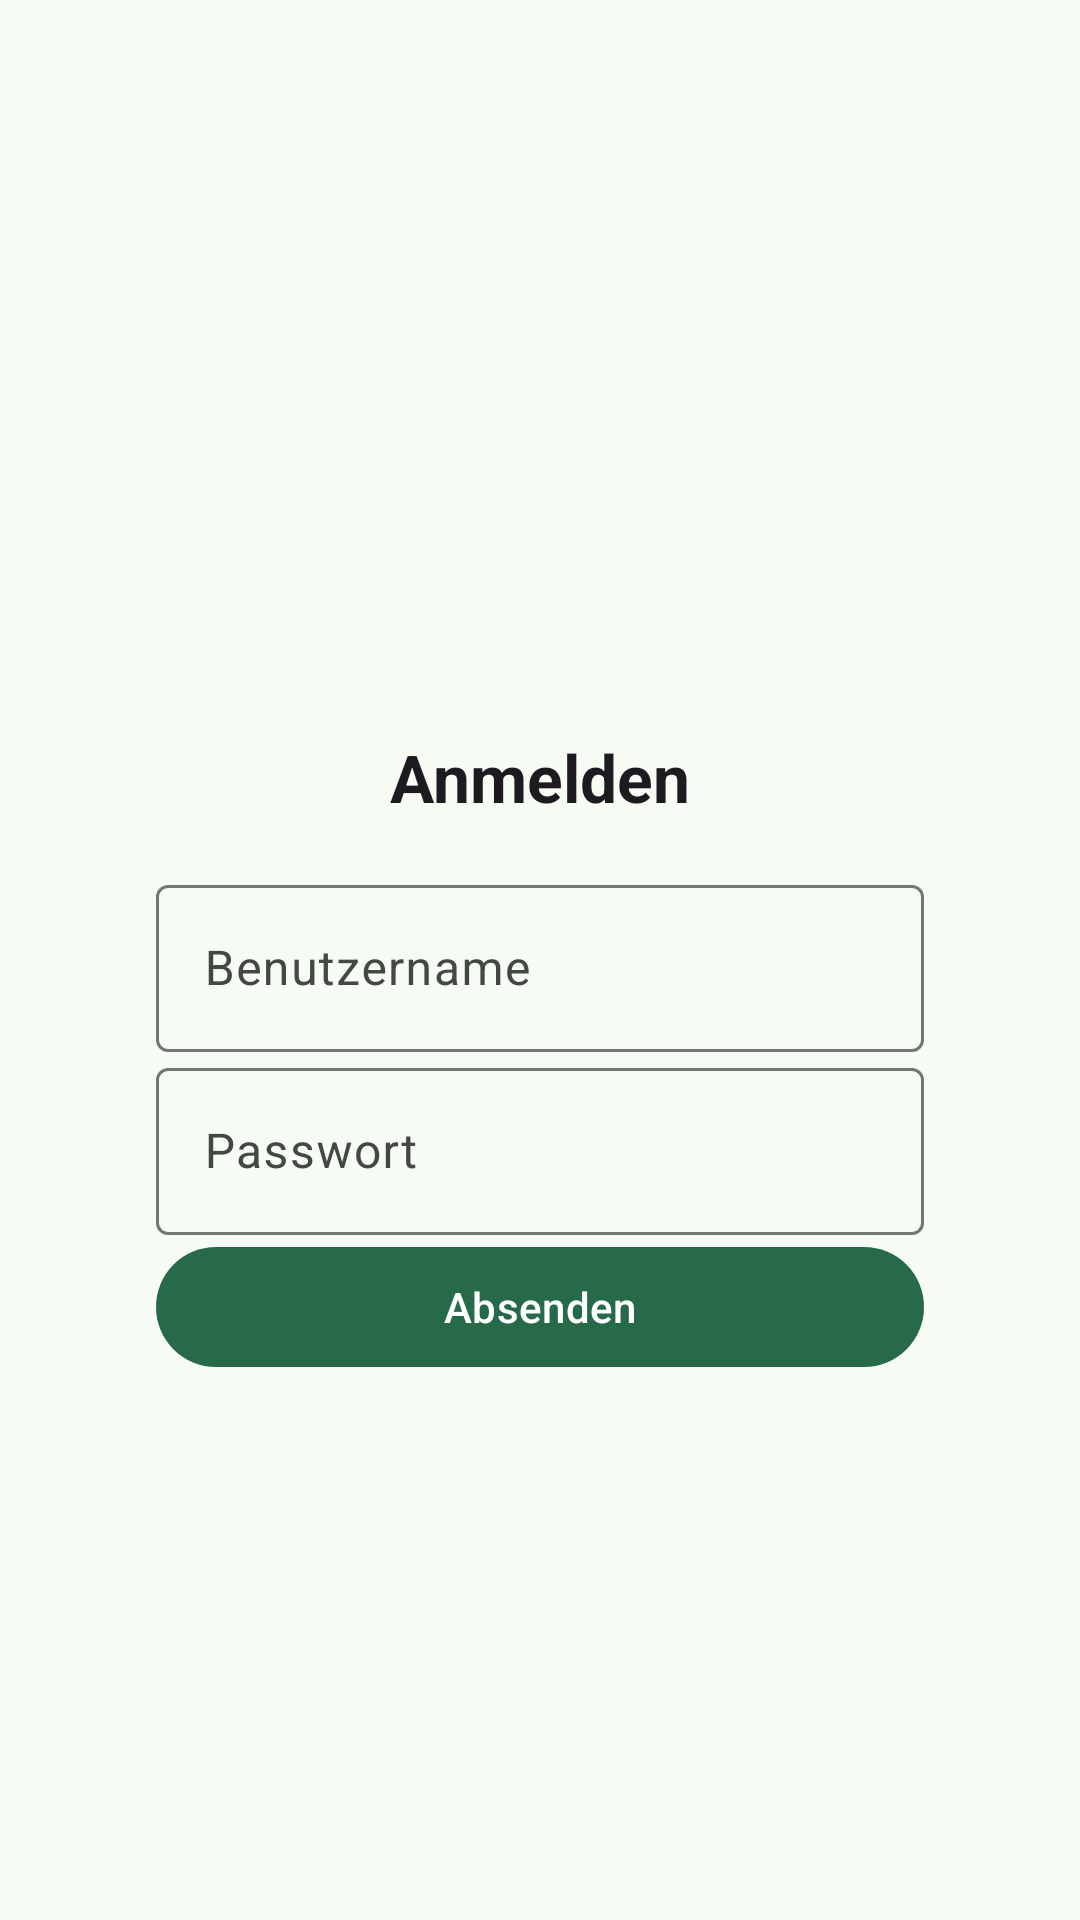

Android layout source for this screen:
<!-- AndroidManifest.xml: application theme Theme.CookstaApp -->
<!-- res/layout/fragment_login.xml -->
<?xml version="1.0" encoding="utf-8"?>
<LinearLayout xmlns:android="http://schemas.android.com/apk/res/android"
    xmlns:app="http://schemas.android.com/apk/res-auto"
    xmlns:tools="http://schemas.android.com/tools"
    android:layout_width="match_parent"
    android:layout_height="match_parent"
    android:gravity="center"
    android:orientation="vertical">

    <ImageView
        android:id="@+id/imageView3"
        android:layout_width="64dp"
        android:layout_height="64dp"
        app:srcCompat="@drawable/ic_login" />

    <TextView
        android:id="@+id/textView"
        android:layout_width="wrap_content"
        android:layout_height="wrap_content"
        android:layout_marginBottom="16dp"
        android:text="Anmelden"
        android:textAppearance="@style/TextAppearance.AppCompat.Large"
        android:textStyle="bold" />

    <LinearLayout
        android:layout_width="wrap_content"
        android:layout_height="wrap_content"
        android:minWidth="256dp"
        android:orientation="vertical">

        <com.google.android.material.textfield.TextInputLayout
            android:layout_width="match_parent"
            android:layout_height="wrap_content"
            android:hint="@string/usernameHint">

            <com.google.android.material.textfield.TextInputEditText
                android:id="@+id/editTextUsername"
                android:layout_width="match_parent"
                android:layout_height="wrap_content"
                android:inputType="text" />
        </com.google.android.material.textfield.TextInputLayout>

        <com.google.android.material.textfield.TextInputLayout
            android:layout_width="match_parent"
            android:layout_height="wrap_content"
            android:hint="@string/passwordHint">

            <com.google.android.material.textfield.TextInputEditText
                android:id="@+id/editTextPassword"
                android:layout_width="match_parent"
                android:layout_height="wrap_content"
                android:inputType="textPassword" />
        </com.google.android.material.textfield.TextInputLayout>

        <com.google.android.material.button.MaterialButton
            android:id="@+id/button"
            android:layout_width="match_parent"
            android:layout_height="wrap_content"
            android:text="Absenden"
            app:iconSize="24dp" />
    </LinearLayout>
</LinearLayout>
<!-- resources referenced by this layout -->
<resources>
  <string name="passwordHint">Passwort</string>
  <string name="usernameHint">Benutzername</string>
  <style name="Theme.CookstaApp" parent="Theme.MaterialBase">
          <item name="windowActionModeOverlay">true</item>
          <item name="actionModeCloseDrawable">@drawable/ic_close</item>
      </style>
  <color name="md_theme_primary">#276A49</color>
  <color name="md_theme_onPrimary">#FFFFFF</color>
  <color name="md_theme_primaryContainer">#ADF2C7</color>
  <color name="md_theme_onPrimaryContainer">#002111</color>
  <color name="md_theme_secondary">#4E6355</color>
  <color name="md_theme_onSecondary">#FFFFFF</color>
  <color name="md_theme_secondaryContainer">#D0E8D6</color>
  <color name="md_theme_onSecondaryContainer">#0B1F14</color>
  <color name="md_theme_tertiary">#3C6471</color>
  <color name="md_theme_onTertiary">#FFFFFF</color>
  <color name="md_theme_tertiaryContainer">#BFE9F9</color>
  <color name="md_theme_onTertiaryContainer">#001F27</color>
  <color name="md_theme_error">#BA1A1A</color>
  <color name="md_theme_onError">#FFFFFF</color>
  <color name="md_theme_errorContainer">#FFDAD6</color>
  <color name="md_theme_onErrorContainer">#410002</color>
  <color name="md_theme_background">#F6FBF4</color>
  <color name="md_theme_onBackground">#171D19</color>
  <color name="md_theme_surface">#F6FBF4</color>
  <color name="md_theme_onSurface">#171D19</color>
  <color name="md_theme_surfaceVariant">#DCE5DC</color>
  <color name="md_theme_onSurfaceVariant">#404942</color>
  <color name="md_theme_outline">#717972</color>
  <color name="md_theme_outlineVariant">#C0C9C0</color>
  <color name="md_theme_inverseSurface">#2C322D</color>
  <color name="md_theme_inverseOnSurface">#EDF2EB</color>
  <color name="md_theme_inversePrimary">#91D5AC</color>
  <color name="md_theme_primaryFixed">#ADF2C7</color>
  <color name="md_theme_onPrimaryFixed">#002111</color>
  <color name="md_theme_primaryFixedDim">#91D5AC</color>
  <color name="md_theme_onPrimaryFixedVariant">#055232</color>
  <color name="md_theme_secondaryFixed">#D0E8D6</color>
  <color name="md_theme_onSecondaryFixed">#0B1F14</color>
  <color name="md_theme_secondaryFixedDim">#B5CCBB</color>
  <color name="md_theme_onSecondaryFixedVariant">#374B3E</color>
  <color name="md_theme_tertiaryFixed">#BFE9F9</color>
  <color name="md_theme_onTertiaryFixed">#001F27</color>
  <color name="md_theme_tertiaryFixedDim">#A4CDDC</color>
  <color name="md_theme_onTertiaryFixedVariant">#224C59</color>
  <color name="md_theme_surfaceDim">#D6DBD5</color>
  <color name="md_theme_surfaceBright">#F6FBF4</color>
  <color name="md_theme_surfaceContainerLowest">#FFFFFF</color>
  <color name="md_theme_surfaceContainerLow">#F0F5EE</color>
  <color name="md_theme_surfaceContainer">#EAEFE9</color>
  <color name="md_theme_surfaceContainerHigh">#E4EAE3</color>
  <color name="md_theme_surfaceContainerHighest">#DFE4DD</color>
</resources>
